Image classification data set "splits" (Varshapandey-8757/Kidney_stone_Detection_system on GitHub). Class labels (2): normal, stone.

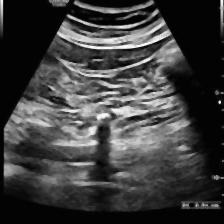
Label: stone

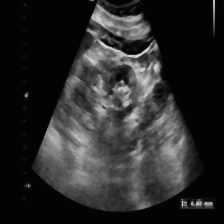
Label: stone

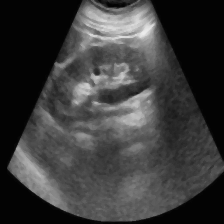
Label: normal

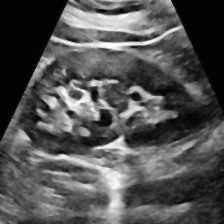
Label: normal

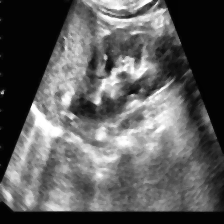
Label: stone

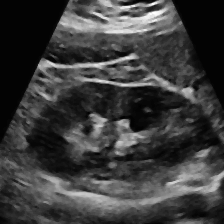
Label: normal
